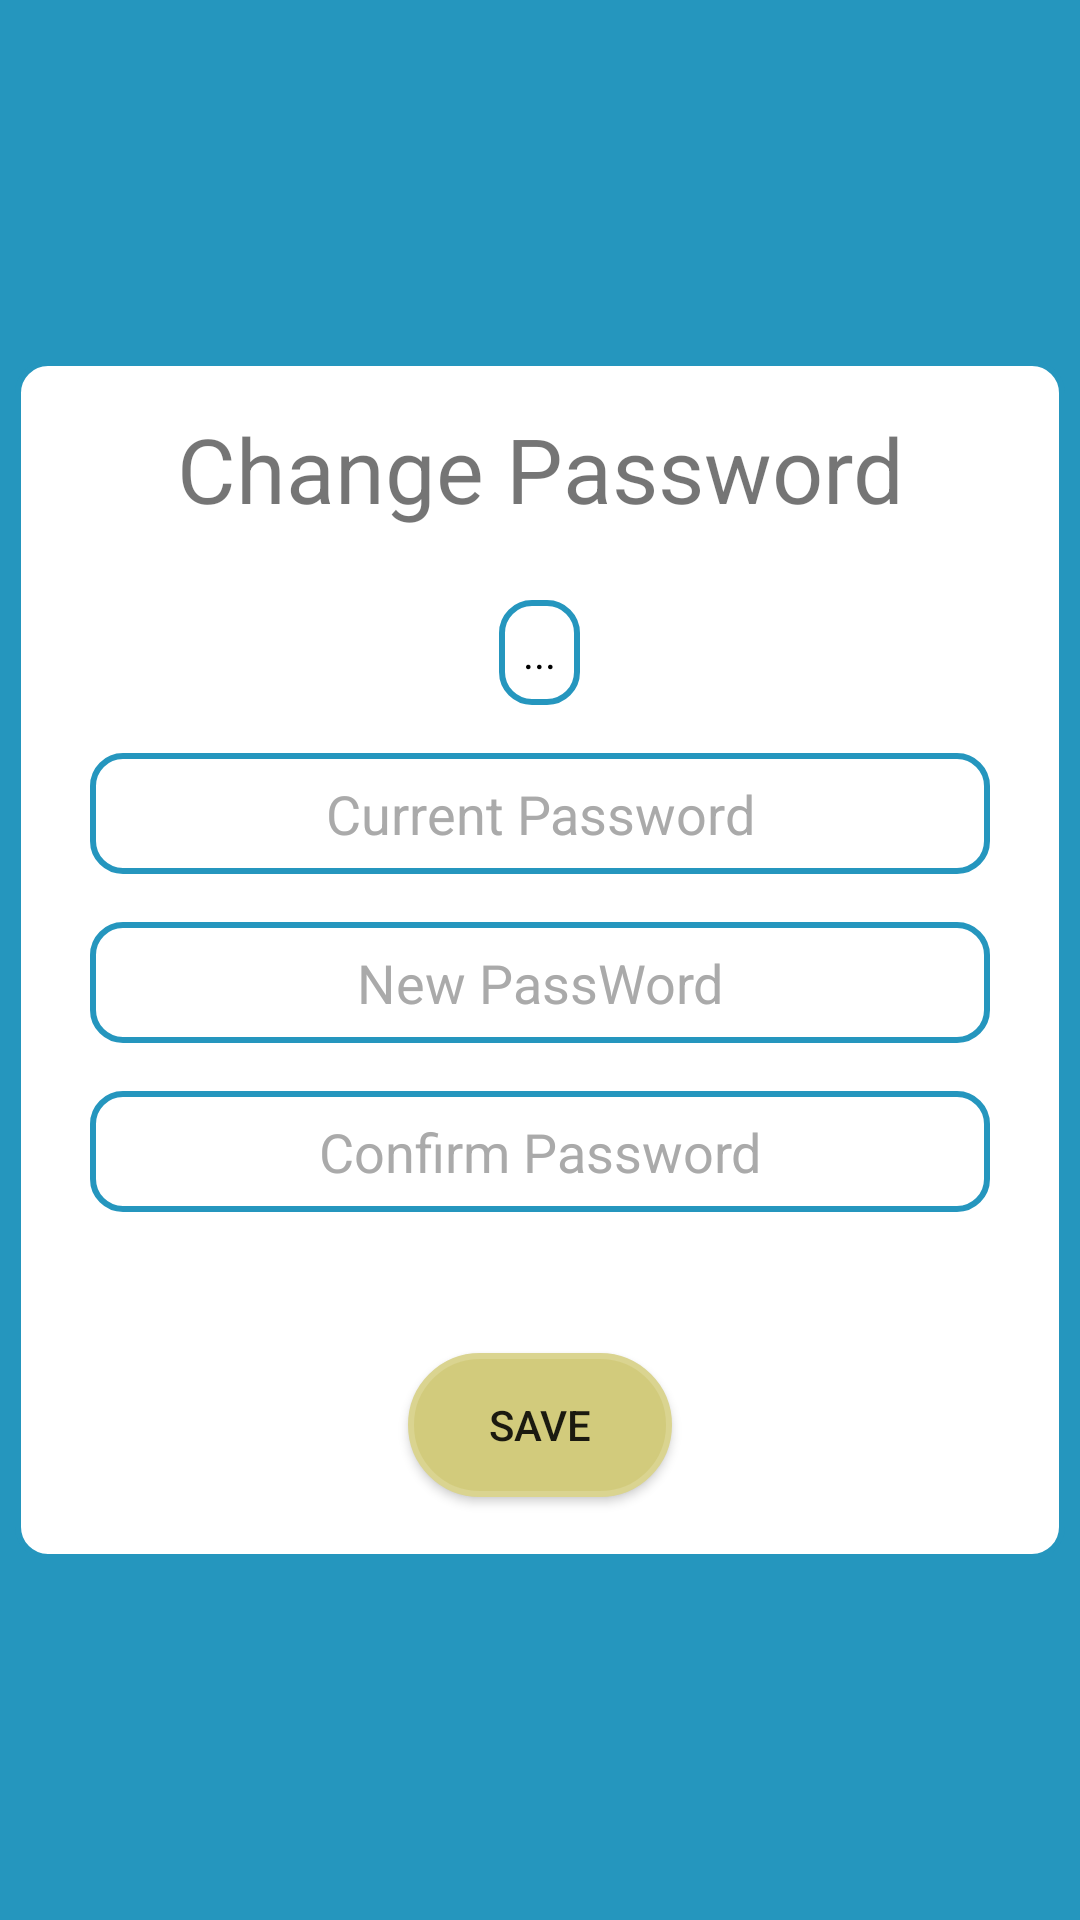

The Android layout XML behind this screen, and the referenced resources:
<!-- AndroidManifest.xml: application theme AppTheme -->
<!-- res/layout/activity_seting_change_pass.xml -->
<?xml version="1.0" encoding="utf-8"?>
<RelativeLayout xmlns:android="http://schemas.android.com/apk/res/android"
    xmlns:app="http://schemas.android.com/apk/res-auto"
    xmlns:tools="http://schemas.android.com/tools"
    android:layout_width="match_parent"
    android:layout_height="match_parent"
    android:background="@color/base"
    tools:context=".Seting_changePass">

    <androidx.appcompat.widget.Toolbar
        android:id="@+id/toolbarp"
        android:layout_width="match_parent"
        android:layout_height="wrap_content"
        android:background="@color/base"
        android:theme="@style/ToolbarColoredBackArrow"
        app:titleTextColor="@android:color/white"/>

    <TextView
        android:id="@+id/changepass"
        android:layout_width="350dp"
        android:layout_height="400dp"
        android:layout_centerInParent="true"
        android:text="Change Password"
        android:padding="16dp"
        android:textSize="30dp"
        android:gravity="center|top"
        android:background="@drawable/rounded_corener_view"/>

    <TextView
        android:id="@+id/currentUsernameP"
        android:layout_width="wrap_content"
        android:layout_height="wrap_content"
        android:layout_alignTop="@+id/changepass"
        android:layout_marginTop="80dp"
        android:layout_centerHorizontal="true"
        android:background="@drawable/rounded_corener_view"
        android:padding="8dp"
        android:text="..."
        android:textColor="@android:color/black" />

    <EditText
        android:id="@+id/currentPass"
        android:layout_width="300dp"
        android:layout_height="wrap_content"
        android:layout_below="@+id/currentUsernameP"
        android:layout_marginTop="16dp"
        android:layout_centerHorizontal="true"
        android:background="@drawable/rounded_corener_view"
        android:gravity="center"
        android:hint="Current Password"
        android:inputType="textPassword"
        android:padding="8dp"
        android:textColor="@android:color/black"
        android:textColorHint="@android:color/darker_gray" />

    <EditText
        android:id="@+id/new_pass"
        android:layout_width="300dp"
        android:layout_height="wrap_content"
        android:layout_below="@+id/currentPass"
        android:layout_marginTop="16dp"
        android:layout_centerHorizontal="true"
        android:background="@drawable/rounded_corener_view"
        android:gravity="center"
        android:hint="New PassWord"
        android:inputType="textPassword"
        android:padding="8dp"
        android:textColor="@android:color/black"
        android:textColorHint="@android:color/darker_gray" />

    <EditText
        android:id="@+id/retype"
        android:layout_width="300dp"
        android:layout_height="wrap_content"
        android:layout_below="@+id/new_pass"
        android:layout_marginTop="16dp"
        android:layout_centerHorizontal="true"
        android:background="@drawable/rounded_corener_view"
        android:gravity="center"
        android:hint="Confirm Password"
        android:inputType="textPassword"
        android:padding="8dp"
        android:textColor="@android:color/black"
        android:textColorHint="@android:color/darker_gray" />

    <Button
        android:id="@+id/setting_passSave"
        android:layout_width="wrap_content"
        android:layout_height="wrap_content"
        android:layout_below="@+id/setting_error"
        android:layout_centerHorizontal="true"
        android:layout_marginTop="6dp"
        android:background="@drawable/rounded_corener_button"
        android:onClick="navigation"
        android:text="save" />

    <TextView
        android:id="@+id/setting_error"
        android:layout_width="wrap_content"
        android:layout_height="wrap_content"
        android:layout_below="@+id/retype"
        android:layout_centerHorizontal="true"
        android:layout_marginTop="6dp"
        android:background="@drawable/rounded_corener_view"
        android:gravity="center"
        android:padding="8dp"
        android:textColor="@android:color/holo_red_light"
        android:visibility="invisible" />
</RelativeLayout>
<!-- resources referenced by this layout -->
<resources>
  <color name="base">#2596be</color>
  <!-- drawable rounded_corener_button (drawable) -->
  <?xml version="1.0" encoding="utf-8"?>
  <shape
      xmlns:android="http://schemas.android.com/apk/res/android"
      android:shape="rectangle">
  
      <corners android:radius="100dp" />
  
      
      <stroke android:width="2dp" android:color="@color/button" />
  
      
      <solid android:color="@color/buttonCorner" />
  
  </shape>
  <!-- drawable rounded_corener_view (drawable) -->
  <?xml version="1.0" encoding="utf-8"?>
  <shape
      xmlns:android="http://schemas.android.com/apk/res/android"
      android:shape="rectangle">
  
      <corners android:radius="10dp" />
  
      
      <stroke android:width="2dp" android:color="@color/base" />
  
      
      <solid android:color="@android:color/white" />
  
  </shape>
  <style name="ToolbarColoredBackArrow" parent="AppTheme">
          <item name="android:textColorSecondary">@android:color/white</item>
          <item name="colorPrimary">@color/base</item>
          <item name="colorPrimaryDark">@color/colorPrimaryDark</item>
          <item name="colorAccent">@color/colorAccent</item>
      </style>
  <style name="AppTheme" parent="Theme.AppCompat.Light.DarkActionBar">
          
          <item name="colorPrimary">@color/base</item>
          <item name="colorPrimaryDark">@color/colorPrimaryDark</item>
          <item name="colorAccent">@color/colorAccent</item>
      </style>
  <color name="button">#dad490</color>
  <color name="buttonCorner">#D2CB7C</color>
  <color name="colorPrimaryDark">#2b2b2b</color>
  <color name="colorAccent">#03DAC5</color>
</resources>
